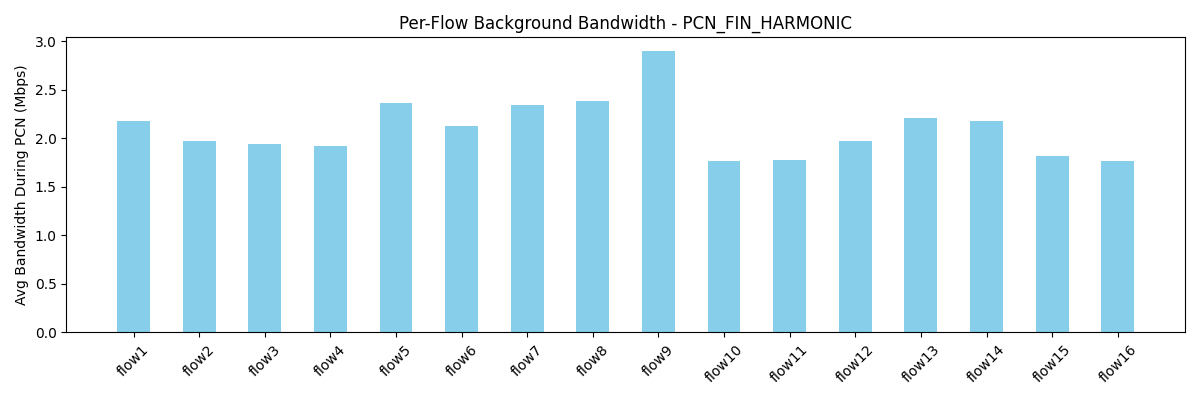

The file beside this chart, header and first rows:
flow, avg_bw_before, avg_bw_during, avg_bw_after
flow1, 5.54, 2.173, 4.384
flow2, 5.424, 1.975, 4.291
flow3, 5.092, 1.938, 4.339
flow4, 5.322, 1.919, 4.331
flow5, 5.173, 2.366, 4.367
flow6, 5.379, 2.126, 4.334
flow7, 5.626, 2.346, 4.295
flow8, 5.376, 2.379, 4.321
flow9, 6.021, 2.894, 4.369
flow10, 4.672, 1.766, 4.369
flow11, 4.647, 1.781, 4.392
flow12, 4.947, 1.975, 4.415
flow13, 5.504, 2.204, 4.354
flow14, 5.685, 2.181, 4.388
flow15, 5.195, 1.818, 4.279
flow16, 4.802, 1.766, 4.443
